Run: headless pygame with SDL's dummy video driver; simulated clock (each Clock.tick advances the game by its frame time, no real sleeping); random seed 0; keys injected as events and as key.get_pressed() state; no mouse input.
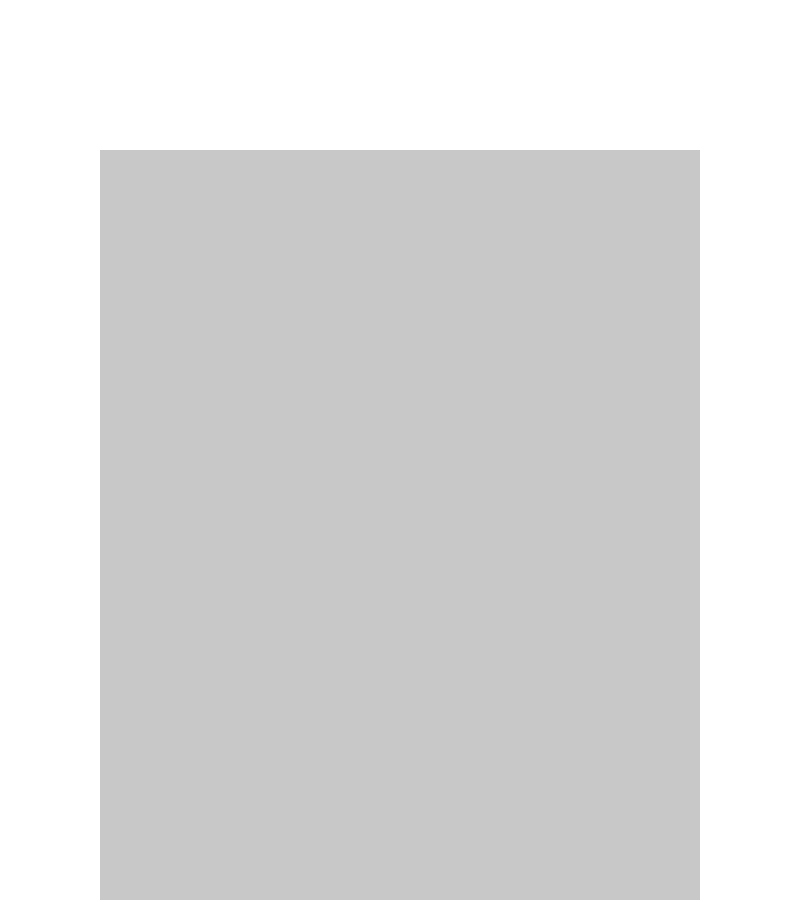
Frame 1 of 4 · flips 1–60 · no input
Frame 2 of 4 · flips 61–180 · tapped SPACE, RETURN · held RIGHT (→), D · screen unchanged from frame 1, image omitted
Frame 3 of 4 · flips 181–300 · held DOWN (↓), S · screen unchanged from frame 2, image omitted
Frame 4 of 4 · flips 301–420 · held LEFT (←), A, UP (↑), W · screen unchanged from frame 3, image omitted

The pygame program that drew these frames:

import pygame
import sys

# Initialize Pygame
pygame.init()

# Screen dimensions
SCREEN_WIDTH = 800
SCREEN_HEIGHT = 900
PLAY_AREA_WIDTH = 600
PLAY_AREA_HEIGHT = 750

# Colors
WHITE = (255, 255, 255)
BLACK = (0, 0, 0)
GRAY = (200, 200, 200)

# Set up the screen
screen = pygame.display.set_mode((SCREEN_WIDTH, SCREEN_HEIGHT))
pygame.display.set_caption("Ball Merging Game")

# Clock to control the frame rate
clock = pygame.time.Clock()

# Main game loop placeholder
def main():
    running = True
    while running:
        for event in pygame.event.get():
            if event.type == pygame.QUIT:
                running = False

        # Clear the screen
        screen.fill(WHITE)

        # Draw the play area
        pygame.draw.rect(
            screen, GRAY, 
            ((SCREEN_WIDTH - PLAY_AREA_WIDTH) // 2, SCREEN_HEIGHT - PLAY_AREA_HEIGHT, PLAY_AREA_WIDTH, PLAY_AREA_HEIGHT)
        )

        # Update the display
        pygame.display.flip()

        # Limit the frame rate to 60 FPS
        clock.tick(60)

    pygame.quit()
    sys.exit()

if __name__ == "__main__":
    main()
